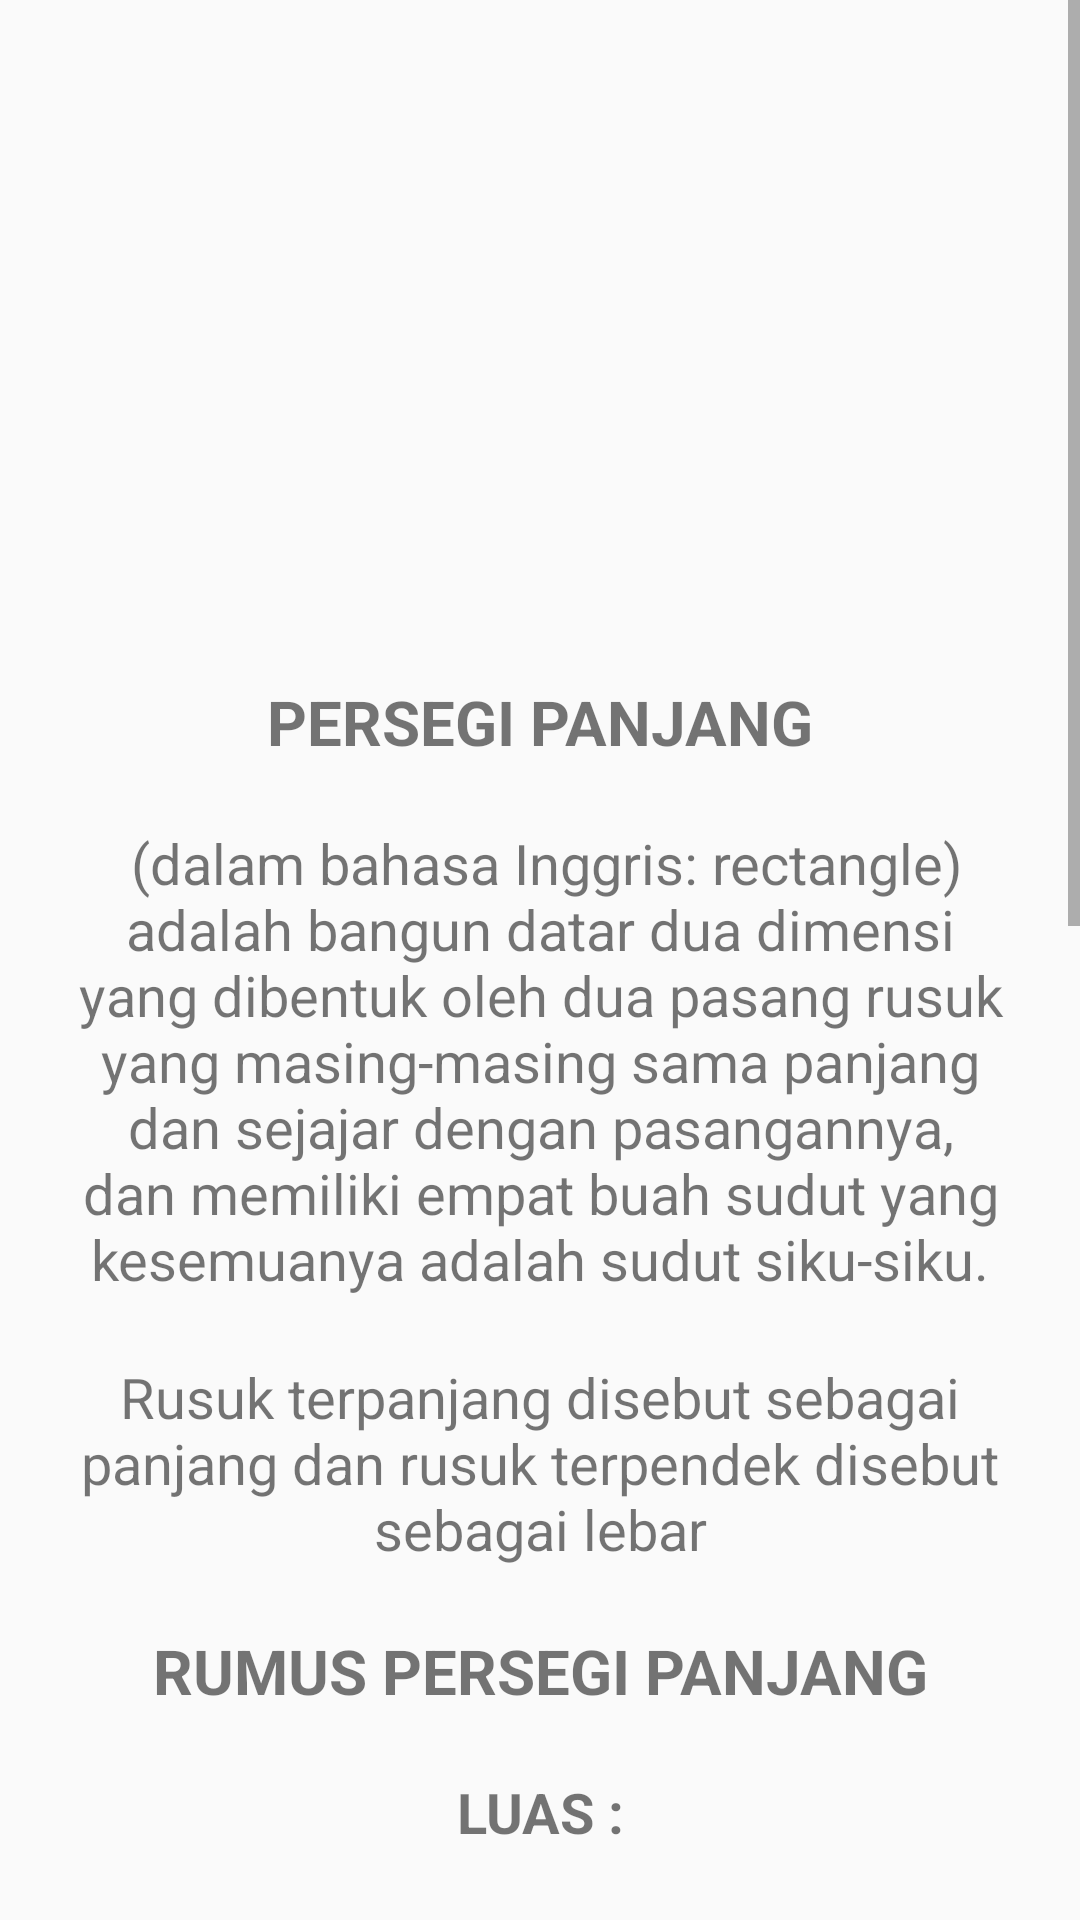

Write the Android layout XML for this screen, with the resource values it uses.
<!-- AndroidManifest.xml: application theme AppTheme -->
<!-- res/layout/detail_main.xml -->
<?xml version="1.0" encoding="utf-8"?>
<LinearLayout xmlns:android="http://schemas.android.com/apk/res/android"
    xmlns:app="http://schemas.android.com/apk/res-auto"
    android:orientation="vertical" android:layout_width="match_parent"
    android:layout_height="match_parent"
    android:gravity="center">


    <ScrollView
        android:layout_width="match_parent"
        android:layout_height="match_parent">

        <LinearLayout
            android:layout_width="match_parent"
            android:layout_height="wrap_content"
            android:orientation="vertical"
            android:paddingLeft="10pt"
            android:paddingRight="10pt">

            <ImageView
                    android:id="@+id/img_persegi_panjang"
                    android:layout_width="100pt"
                    android:layout_height="100pt"
                    app:srcCompat="@mipmap/ic_launcher" android:layout_gravity="center"/>

            <TextView
                android:layout_width="match_parent"
                android:layout_height="wrap_content"
                android:gravity="center"
                android:paddingTop="10pt"
                android:text="PERSEGI PANJANG"
                android:textSize="10pt"
                android:textStyle="bold" />

            <TextView
                android:layout_width="match_parent"
                android:layout_height="wrap_content"
                android:gravity="center"
                android:paddingTop="10pt"
                android:text=" (dalam bahasa Inggris: rectangle) adalah bangun datar dua dimensi yang dibentuk oleh dua pasang rusuk yang masing-masing sama panjang dan sejajar dengan pasangannya, dan memiliki empat buah sudut yang kesemuanya adalah sudut siku-siku."
                android:textSize="9pt" />

            <TextView
                android:layout_width="match_parent"
                android:layout_height="wrap_content"
                android:gravity="center"
                android:paddingTop="10pt"
                android:text="Rusuk terpanjang disebut sebagai panjang dan rusuk terpendek disebut sebagai lebar"
                android:textSize="9pt" />

            <TextView
                android:id="@+id/textView13"
                android:layout_width="match_parent"
                android:layout_height="wrap_content"
                android:gravity="center"
                android:paddingTop="10pt"
                android:text="RUMUS PERSEGI PANJANG"
                android:textSize="10pt"
                android:textStyle="bold" />

            <TextView
                android:id="@+id/textView10"
                android:layout_width="match_parent"
                android:layout_height="wrap_content"
                android:gravity="center"
                android:paddingTop="10pt"
                android:text="LUAS :"
                android:textSize="9pt"
                android:textStyle="bold" />

            <ImageView
                    android:id="@+id/img_rumus_luas"
                    android:layout_width="100pt"
                    android:layout_height="100pt"
                    app:srcCompat="@mipmap/ic_launcher" android:layout_gravity="center"/>

            <TextView
                android:layout_width="match_parent"
                android:layout_height="wrap_content"
                android:gravity="center"
                android:paddingTop="10pt"
                android:text="KELILING :"
                android:textSize="9pt"
                android:textStyle="bold" />

            <ImageView
                    android:id="@+id/img_rumus_keliling"
                    android:layout_width="100pt"
                    android:layout_height="100pt"
                    app:srcCompat="@mipmap/ic_launcher" android:layout_gravity="center"/>

            <TextView
                android:layout_width="match_parent"
                android:layout_height="wrap_content"
                android:gravity="center"
                android:paddingTop="10pt"
                android:text="DIAGONAL :"
                android:textSize="9pt"
                android:textStyle="bold" />

            <ImageView
                    android:id="@+id/img_rumus_diagonal"
                    android:layout_width="100pt"
                    android:layout_height="100pt"
                    app:srcCompat="@mipmap/ic_launcher" android:layout_gravity="center"/>
        </LinearLayout>
    </ScrollView>

</LinearLayout>
<!-- resources referenced by this layout -->
<resources>
  <style name="AppTheme" parent="Theme.AppCompat.Light.DarkActionBar">
          
          <item name="colorPrimary">@color/colorPrimary</item>
          <item name="colorPrimaryDark">@color/colorPrimaryDark</item>
          <item name="colorAccent">@color/colorAccent</item>
      </style>
  <!-- not gathered from this repository: default colours our renderer supplied (Android Studio template values) -->
  <color name="colorPrimary">#FF6200EE</color>
  <color name="colorPrimaryDark">#FF3700B3</color>
  <color name="colorAccent">#FF03DAC5</color>
</resources>
